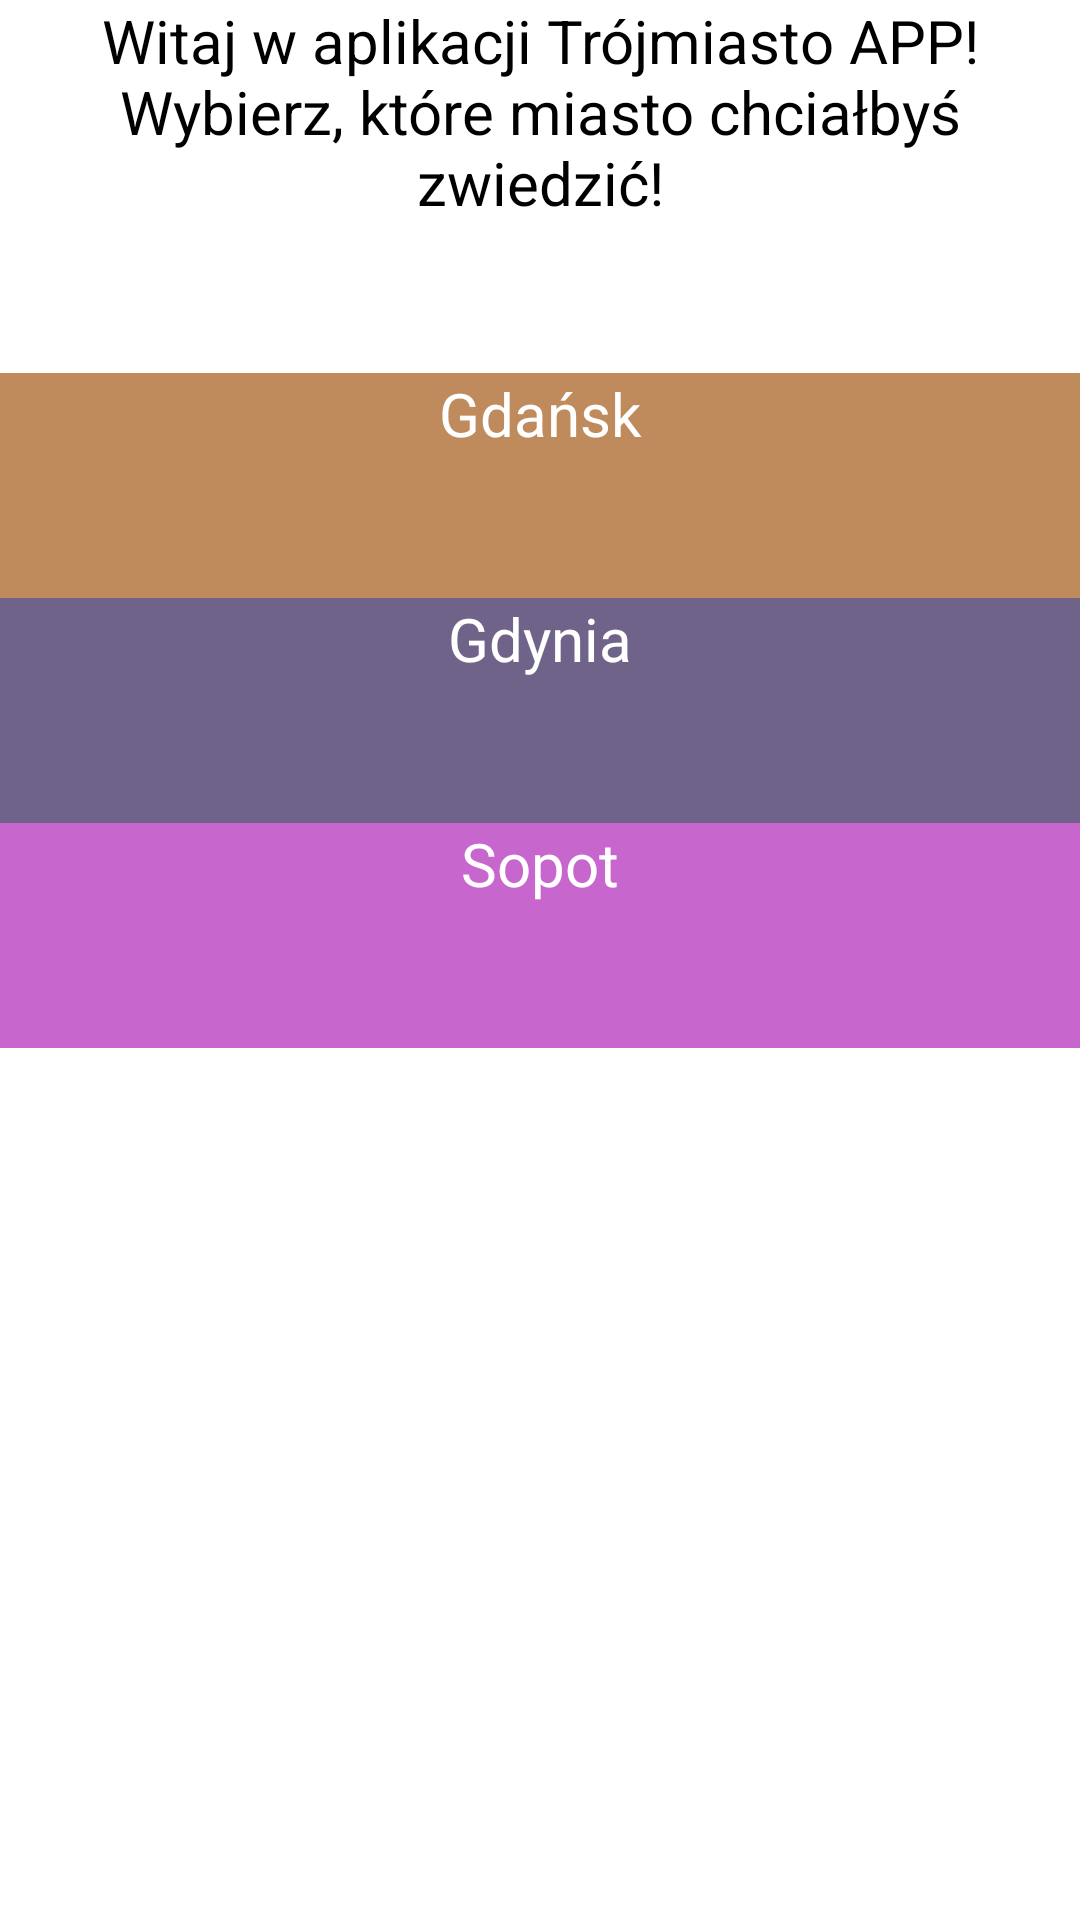

Write the Android layout XML for this screen, with the resource values it uses.
<!-- AndroidManifest.xml: application theme Theme._3city -->
<!-- res/layout/activity_main.xml -->
<?xml version="1.0" encoding="utf-8"?>
<LinearLayout xmlns:android="http://schemas.android.com/apk/res/android"
    xmlns:app="http://schemas.android.com/apk/res-auto"
    xmlns:tools="http://schemas.android.com/tools"
    android:layout_width="match_parent"
    android:layout_height="match_parent"
    tools:context=".MainActivity"
    android:orientation="vertical"
    android:background="@color/white">

    <TextView
        android:id="@+id/textView2"
        android:layout_width="match_parent"
        android:layout_height="wrap_content"
        android:textSize="20sp"
        android:textAlignment="center"
        android:textColor="@color/black"
        android:text="@string/naglowek_main" />

    <TextView
        android:id="@+id/textView3"
        android:layout_width="match_parent"
        android:layout_height="75dp"
        android:layout_marginTop="50dp"
        android:textSize="20sp"
        android:textAlignment="center"
        android:background="@color/gdansk"
        android:textColor="@color/white"
        android:text="@string/gdansk" />

    <TextView
        android:id="@+id/textView4"
        android:layout_width="match_parent"
        android:layout_height="75dp"
        android:textSize="20sp"
        android:textAlignment="center"
        android:background="@color/purpol"
        android:textColor="@color/white"
        android:text="@string/gdynia" />

    <TextView
        android:id="@+id/textView5"
        android:layout_width="match_parent"
        android:layout_height="75dp"
        android:textSize="20sp"
        android:textColor="@color/white"
        android:textAlignment="center"
        android:background="@color/pretty_purpol"
        android:text="@string/sopot" />
</LinearLayout>
<!-- resources referenced by this layout -->
<resources>
  <color name="black">#FF000000</color>
  <color name="gdansk">#FFBF8A5C</color>
  <color name="pretty_purpol">#C766CD</color>
  <color name="purpol">#6F638A</color>
  <color name="white">#FFFFFFFF</color>
  <string name="gdansk">Gdańsk</string>
  <string name="gdynia">Gdynia</string>
  <string name="naglowek_main">Witaj w aplikacji Trójmiasto APP!\nWybierz, które miasto chciałbyś zwiedzić!</string>
  <string name="sopot">Sopot</string>
  <style name="Theme._3city" parent="Base.Theme._3city" />
  <style name="Base.Theme._3city" parent="Theme.Material3.DayNight.NoActionBar">
          
          
      </style>
</resources>
